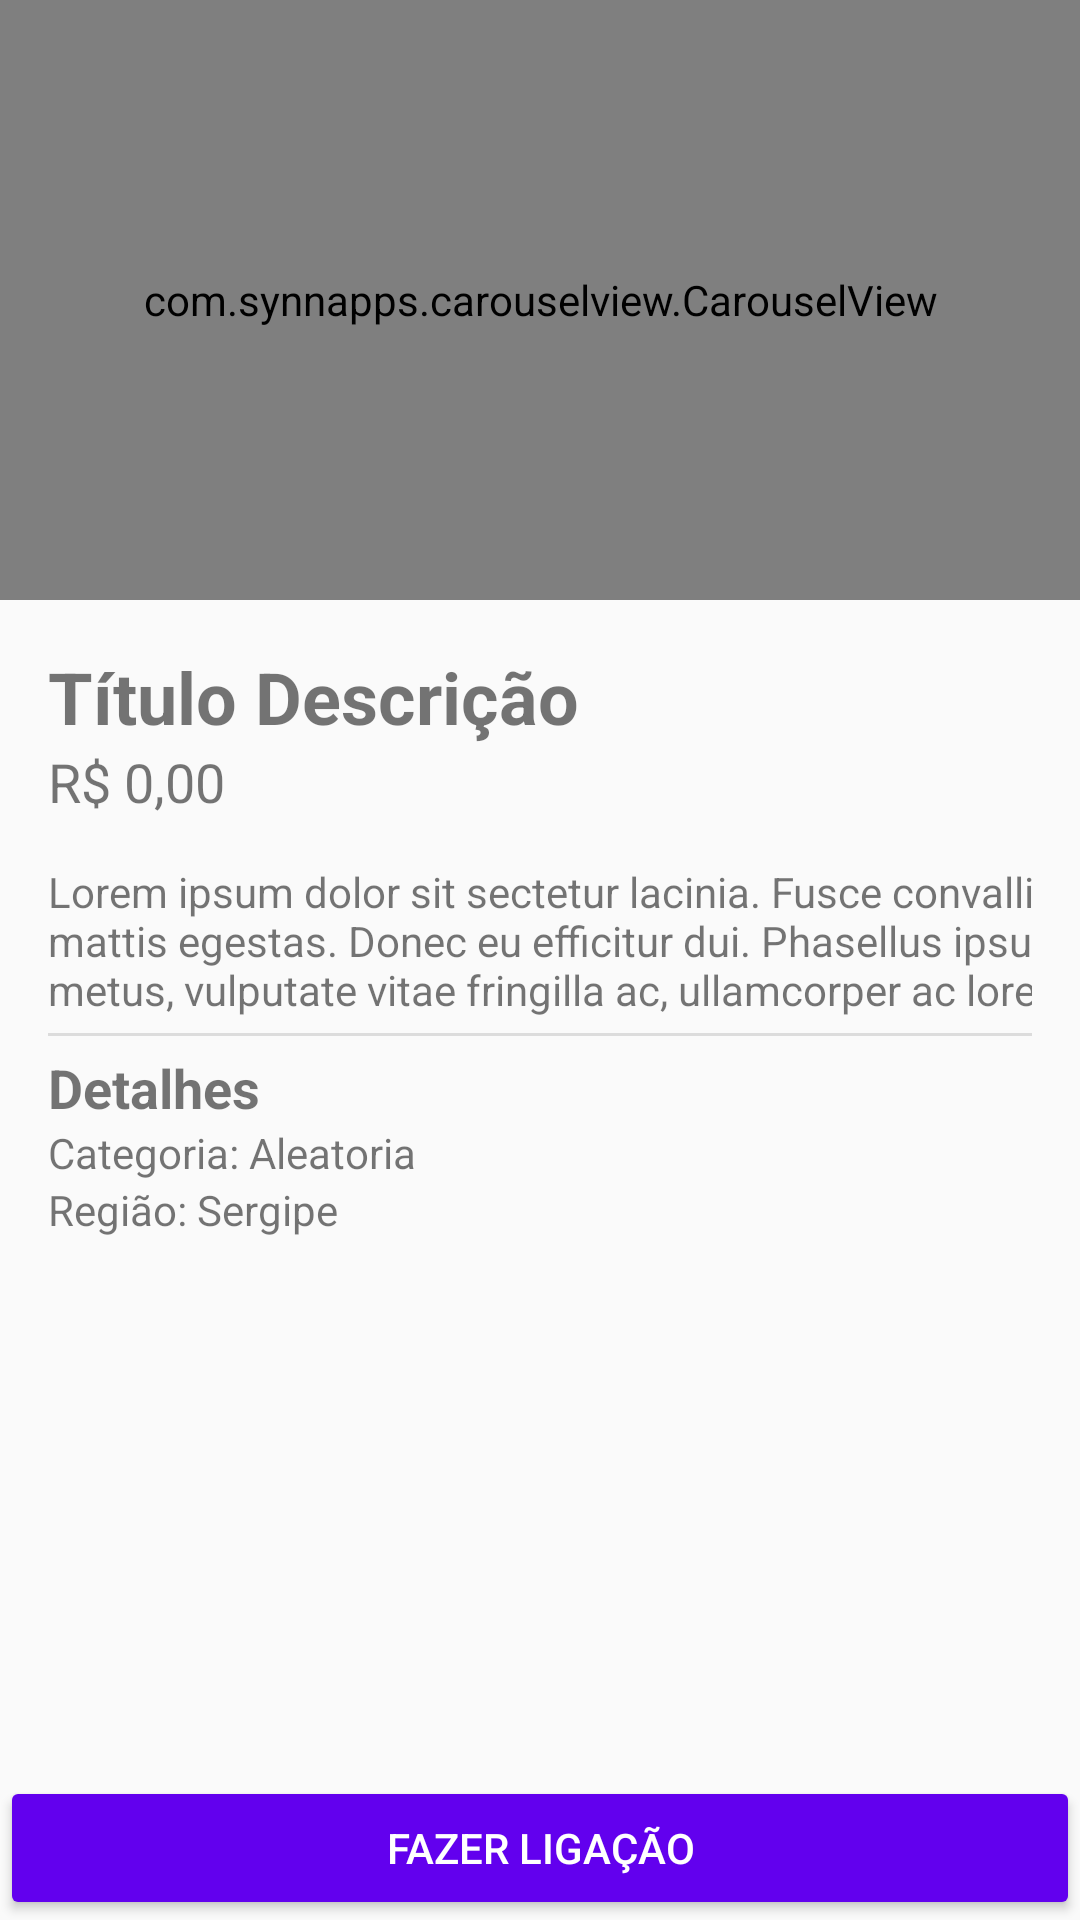

Write the Android layout XML for this screen, with the resource values it uses.
<!-- AndroidManifest.xml: application theme AppTheme -->
<!-- res/layout/activity_details.xml -->
<?xml version="1.0" encoding="utf-8"?>
<LinearLayout xmlns:android="http://schemas.android.com/apk/res/android"
    xmlns:app="http://schemas.android.com/apk/res-auto"
    xmlns:tools="http://schemas.android.com/tools"
    android:layout_width="match_parent"
    android:layout_height="match_parent"
    android:orientation="vertical"
    tools:context=".activity.DetailsActivity"
    android:layout_weight="1">

    <com.synnapps.carouselview.CarouselView
        android:id="@+id/carouselView"
        android:layout_width="match_parent"
        android:layout_height="200dp"
        app:fillColor="#FFFFFFFF"
        app:pageColor="#00000000"
        app:radius="3dp"
        app:slideInterval="3000"
        app:strokeColor="#FF777777"
        app:strokeWidth="1dp">

    </com.synnapps.carouselview.CarouselView>

    <LinearLayout
        android:layout_width="match_parent"
        android:layout_height="wrap_content"
        android:layout_margin="16dp"
        android:orientation="vertical"
        android:layout_weight="1">

        <TextView
            android:id="@+id/textTitulo"
            android:layout_width="match_parent"
            android:layout_height="wrap_content"
            android:text="Título Descrição"
            android:textSize="24sp"
            android:textStyle="bold" />

        <TextView
            android:id="@+id/textValor"
            android:layout_width="match_parent"
            android:layout_height="wrap_content"
            android:text="R$ 0,00"
            android:textSize="18sp" />

        <TextView
            android:id="@+id/textDescricao"
            android:layout_width="350dp"
            android:layout_height="wrap_content"
            android:layout_marginTop="15dp"
            android:text="Lorem ipsum dolor sit sectetur lacinia. Fusce convallis mattis egestas. Donec eu efficitur dui. Phasellus ipsum metus, vulputate vitae fringilla ac, ullamcorper ac lorem." />

        <View style="@style/Divider"
            android:layout_marginTop="5dp"/>

        <TextView
            android:id="@+id/textView9"
            android:layout_width="match_parent"
            android:layout_height="wrap_content"
            android:layout_marginTop="5dp"
            android:text="Detalhes"
            android:textSize="18sp"
            android:textStyle="bold" />

        <TextView
            android:id="@+id/textViewCategoria"
            android:layout_width="match_parent"
            android:layout_height="wrap_content"
            android:text="Categoria: Aleatoria" />

        <TextView
            android:id="@+id/textViewRegião"
            android:layout_width="match_parent"
            android:layout_height="wrap_content"
            android:text="Região: Sergipe" />

    </LinearLayout>

    <Button
        android:id="@+id/buttonLigacao"
        android:layout_width="match_parent"
        android:layout_height="wrap_content"
        android:layout_marginTop="10dp"
        android:text="Fazer Ligação"
        android:theme="@style/botaoPadrao" />
</LinearLayout>
<!-- resources referenced by this layout -->
<resources>
  <style name="Divider">
          <item name="android:layout_width">match_parent</item>
          <item name="android:layout_height">1dp</item>
          <item name="android:background">?android:attr/listDivider</item>
      </style>
  <style name="botaoPadrao" parent="Theme.AppCompat.Light">
          <item name="colorControlHighlight">#0288D1</item>
          <item name="colorButtonNormal">@color/colorPrimary</item>
          <item name="android:textColor">@android:color/white</item>
      </style>
  <style name="AppTheme" parent="Theme.AppCompat.Light.DarkActionBar">
          
          <item name="colorPrimary">@color/colorPrimary</item>
          <item name="colorPrimaryDark">@color/colorPrimaryDark</item>
          <item name="colorAccent">@color/colorAccent</item>
      </style>
  <!-- not gathered from this repository: default colours our renderer supplied (Android Studio template values) -->
  <color name="colorPrimary">#FF6200EE</color>
  <color name="colorPrimaryDark">#FF3700B3</color>
  <color name="colorAccent">#FF03DAC5</color>
</resources>
